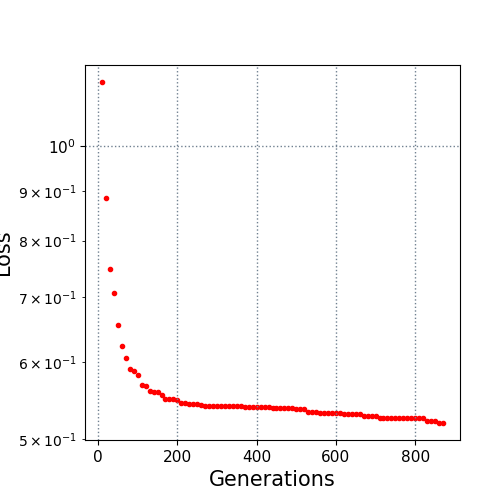

The data file committed next to this chart (first rows):
10.0, 1.163495
20.0, 0.8837
30.0, 0.748
40.0, 0.7063
50.0, 0.6553
60.0, 0.6238
70.0, 0.6055
80.0, 0.5912
90.0, 0.5872
100.0, 0.5829
110.0, 0.5691
120.0, 0.5674
130.0, 0.5601
140.0, 0.5597
150.0, 0.5597
160.0, 0.5551
170.0, 0.5505
180.0, 0.5505
190.0, 0.5505
200.0, 0.5485
210.0, 0.5452
220.0, 0.5445
230.0, 0.5437
240.0, 0.5437
250.0, 0.5437
260.0, 0.5421
270.0, 0.5407
280.0, 0.5407
290.0, 0.5405
300.0, 0.5405
310.0, 0.5405
320.0, 0.5405
330.0, 0.5405
340.0, 0.5405
350.0, 0.5405
360.0, 0.5405
370.0, 0.5393
380.0, 0.5393
390.0, 0.5393
400.0, 0.5393
410.0, 0.5393
420.0, 0.5393
430.0, 0.5393
440.0, 0.5391
450.0, 0.5391
460.0, 0.5391
470.0, 0.5391
480.0, 0.5391
490.0, 0.5391
500.0, 0.5374
510.0, 0.5374
520.0, 0.5374
530.0, 0.5329
540.0, 0.5329
550.0, 0.5329
560.0, 0.5321
570.0, 0.5321
580.0, 0.5321
590.0, 0.5321
600.0, 0.5321
610.0, 0.5321
... 26 more rows
